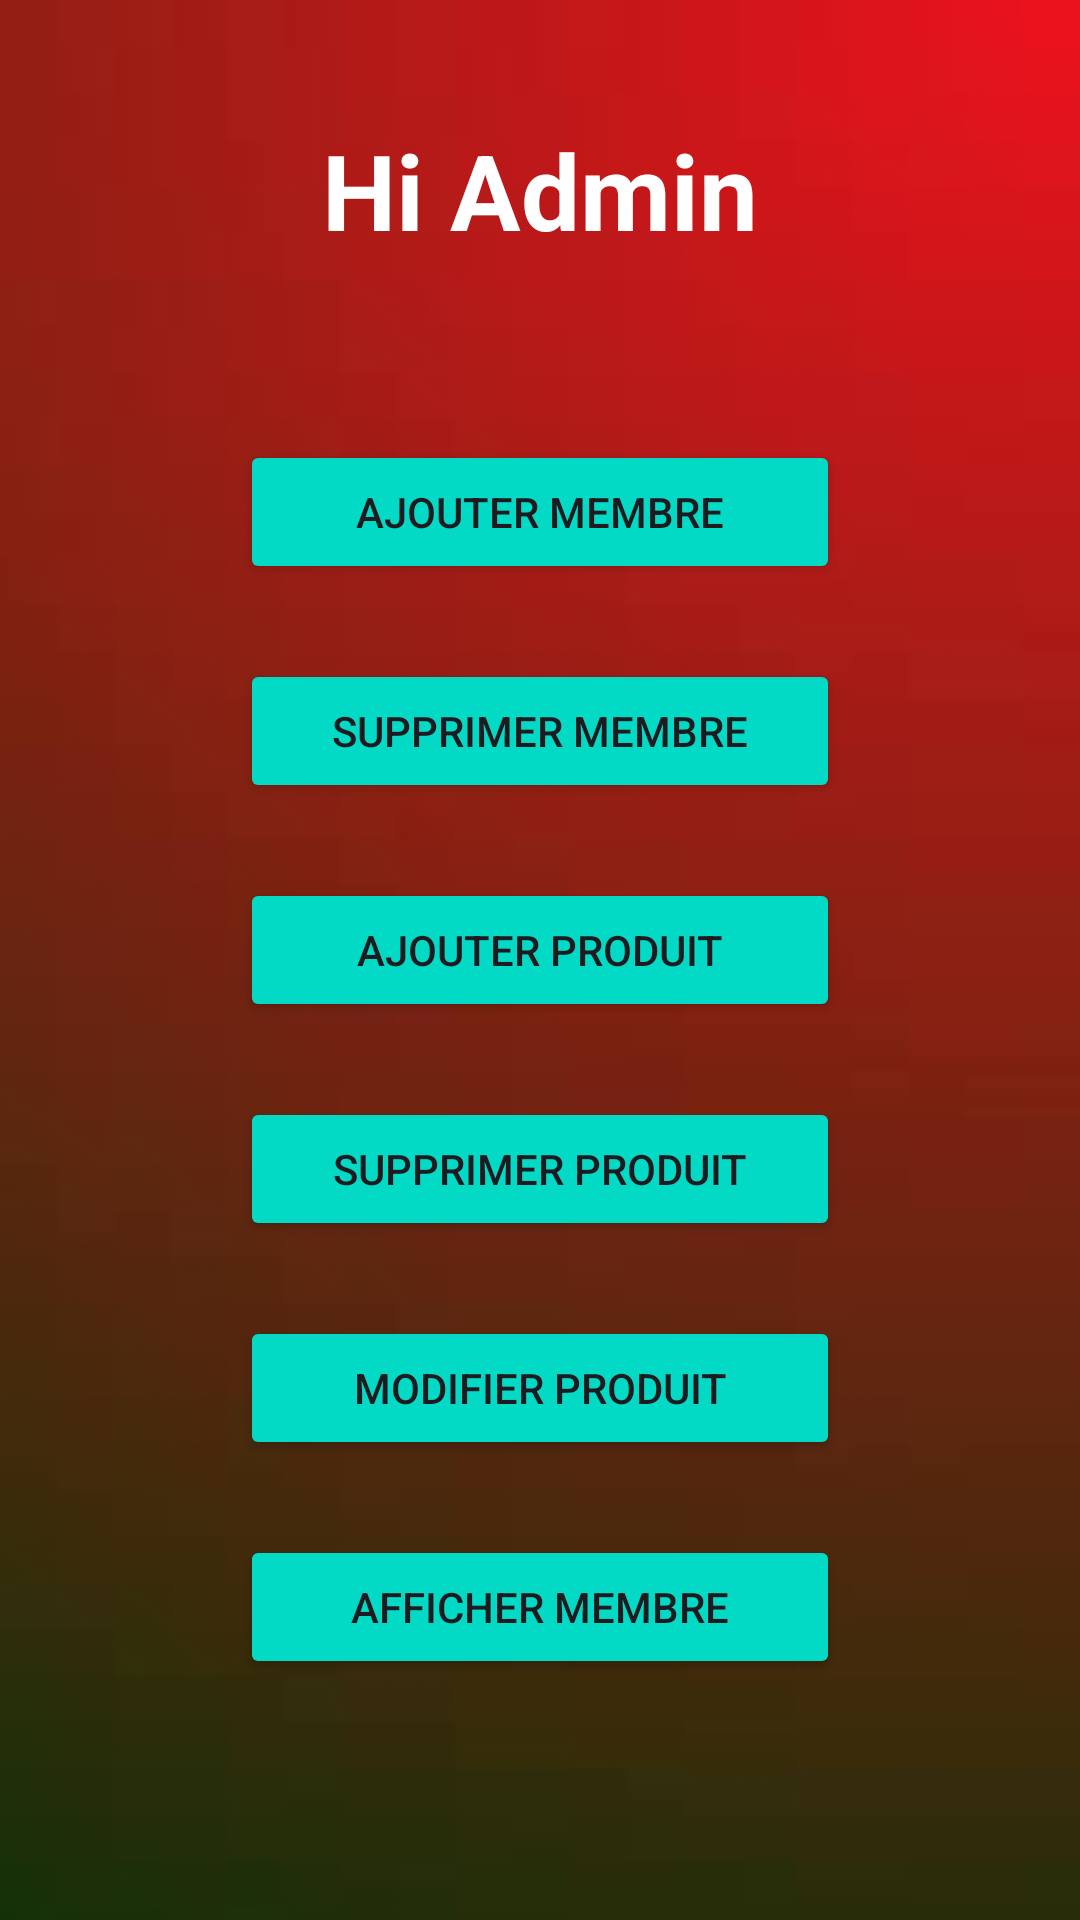

The Android layout XML behind this screen, and the referenced resources:
<!-- AndroidManifest.xml: application theme Theme.Gs -->
<!-- res/layout/activity_admin.xml -->
<?xml version="1.0" encoding="utf-8"?>
<RelativeLayout xmlns:android="http://schemas.android.com/apk/res/android"
    xmlns:app="http://schemas.android.com/apk/res-auto"
    xmlns:tools="http://schemas.android.com/tools"
    android:layout_width="match_parent"
    android:layout_height="match_parent"
    tools:context=".admin"
    android:background="@drawable/bkk">

    <TextView
        android:id="@+id/hi"
        android:layout_width="match_parent"
        android:layout_height="wrap_content"
        android:layout_marginStart="10dp"
        android:layout_marginTop="40dp"
        android:layout_marginEnd="10dp"
        android:layout_marginBottom="10dp"
        android:gravity="center"
        android:text="Hi Admin"
        android:textColor="@color/white"
        android:textSize="35dp"
        android:textStyle="bold" />
    <Button
        android:id="@+id/ajouterm"
        android:layout_width="200dp"
        android:layout_height="wrap_content"
        android:layout_below="@id/hi"
        android:layout_centerHorizontal="true"
        android:layout_marginStart="20dp"
        android:layout_marginTop="50dp"
        android:layout_marginEnd="10dp"
        android:layout_marginBottom="20dp"
        android:backgroundTint="@color/design_default_color_secondary"
        android:text="Ajouter membre" />
    <Button
        android:id="@+id/suppm"
        android:layout_width="200dp"
        android:layout_height="wrap_content"
        android:layout_below="@id/ajouterm"
        android:layout_centerHorizontal="true"
        android:layout_marginStart="20dp"
        android:layout_marginTop="5dp"
        android:layout_marginEnd="10dp"
        android:layout_marginBottom="20dp"
        android:backgroundTint="@color/design_default_color_secondary"
        android:text="supprimer membre" />
    <Button
        android:id="@+id/ajouterp"
        android:layout_width="200dp"
        android:layout_height="wrap_content"
        android:layout_below="@id/suppm"
        android:layout_centerHorizontal="true"
        android:layout_marginStart="20dp"
        android:layout_marginTop="5dp"
        android:layout_marginEnd="10dp"
        android:layout_marginBottom="20dp"
        android:backgroundTint="@color/design_default_color_secondary"
        android:text="Ajouter produit" />
    <Button
        android:id="@+id/supp"
        android:layout_width="200dp"
        android:layout_height="wrap_content"
        android:layout_below="@id/ajouterp"
        android:layout_centerHorizontal="true"
        android:layout_marginStart="20dp"
        android:layout_marginTop="5dp"
        android:layout_marginEnd="10dp"
        android:layout_marginBottom="20dp"
        android:backgroundTint="@color/design_default_color_secondary"
        android:text="supprimer produit" />
    <Button
        android:id="@+id/modifier"
        android:layout_width="200dp"
        android:layout_height="wrap_content"
        android:layout_below="@id/supp"
        android:layout_centerHorizontal="true"
        android:layout_marginStart="20dp"
        android:layout_marginTop="5dp"
        android:layout_marginEnd="10dp"
        android:layout_marginBottom="20dp"
        android:backgroundTint="@color/design_default_color_secondary"
        android:text="modifier produit" />
    <Button
        android:id="@+id/afficher"
        android:layout_width="200dp"
        android:layout_height="wrap_content"
        android:layout_below="@id/modifier"
        android:layout_centerHorizontal="true"
        android:layout_marginStart="20dp"
        android:layout_marginTop="5dp"
        android:layout_marginEnd="10dp"
        android:layout_marginBottom="20dp"
        android:backgroundTint="@color/design_default_color_secondary"
        android:text="afficher membre" />



</RelativeLayout>
<!-- resources referenced by this layout -->
<resources>
  <!-- drawable bkk: jpeg bitmap (drawable, 1058 bytes) -->
  <style name="Theme.Gs" parent="Base.Theme.Gs" />
  <style name="Base.Theme.Gs" parent="Theme.Material3.DayNight.NoActionBar">
          
          
      </style>
  <!-- not gathered from this repository: default colours our renderer supplied (Android Studio template values) -->
  <color name="white">#FFFFFFFF</color>
</resources>
